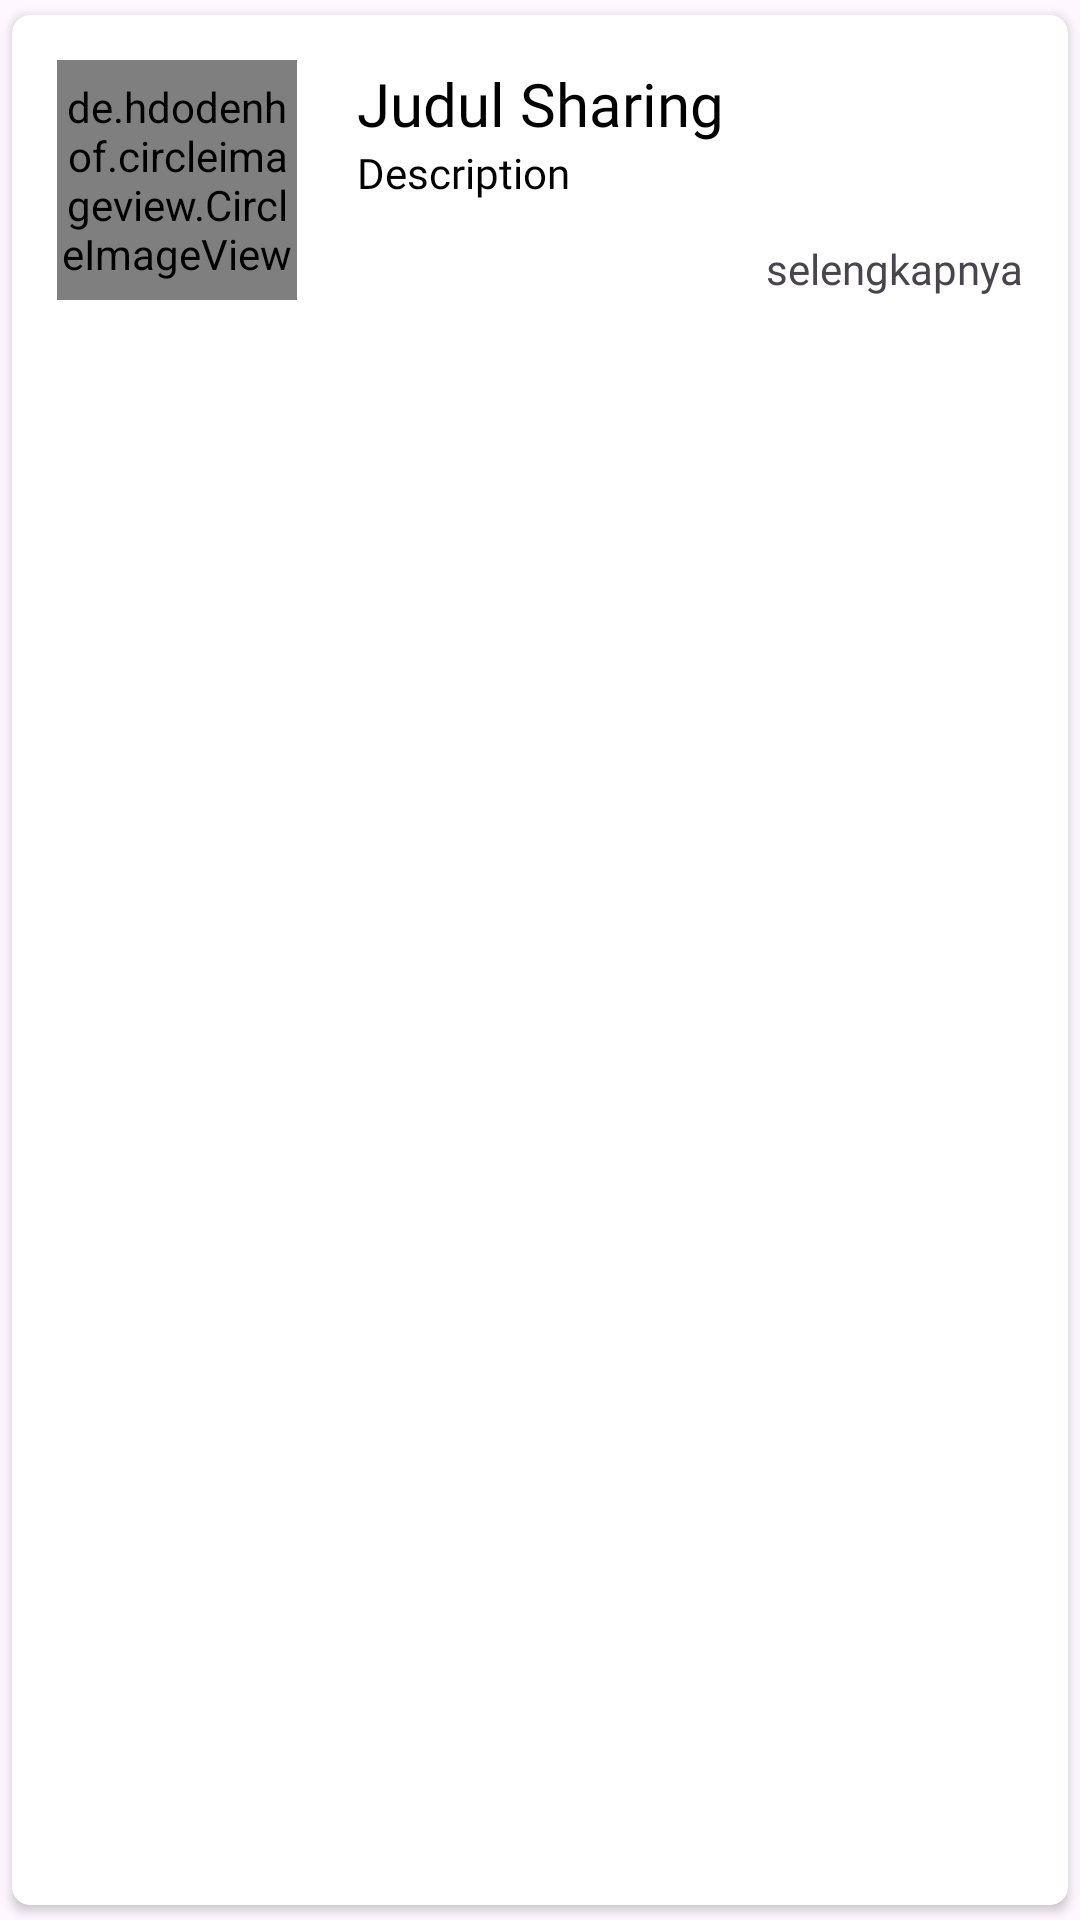

Layout XML and referenced resources for this Android screen:
<!-- AndroidManifest.xml: application theme Theme.Standu -->
<!-- res/layout/activity_sharingku_item.xml -->
<?xml version="1.0" encoding="utf-8"?>
<androidx.cardview.widget.CardView xmlns:android="http://schemas.android.com/apk/res/android"
    xmlns:tools="http://schemas.android.com/tools"
    android:layout_width="match_parent"
    android:layout_height="wrap_content"
    xmlns:app="http://schemas.android.com/apk/res-auto"
    app:cardCornerRadius="6dp"
    android:elevation="6dp"
    app:cardUseCompatPadding="true">

    <androidx.constraintlayout.widget.ConstraintLayout
        android:layout_width="match_parent"
        android:layout_height="wrap_content"
        android:padding="15dp">

        <de.hdodenhof.circleimageview.CircleImageView
            android:id="@+id/imageSharing"
            android:layout_width="80dp"
            android:layout_height="80dp"
            android:layout_centerVertical="true"
            android:src="@drawable/ic_launcher_background"
            app:civ_border_color="@color/white"
            app:civ_border_width="2dp"
            app:layout_constraintBottom_toBottomOf="parent"
            app:layout_constraintStart_toStartOf="parent"
            app:layout_constraintTop_toTopOf="parent" />

        <LinearLayout
            android:layout_width="0dp"
            android:layout_height="wrap_content"
            android:orientation="vertical"
            app:layout_constraintBottom_toBottomOf="parent"
            app:layout_constraintEnd_toEndOf="parent"
            app:layout_constraintStart_toEndOf="@+id/imageSharing"
            app:layout_constraintTop_toTopOf="parent">

            <TextView
                android:id="@+id/sharingku_judul"
                android:layout_width="match_parent"
                android:layout_height="wrap_content"
                android:fontFamily="@font/poppins_bold"
                android:paddingStart="20dp"
                android:paddingEnd="20dp"
                android:text="@string/sharing_judul"
                android:textColor="@color/black"
                android:textSize="20sp" />

            <TextView
                android:id="@+id/description"
                android:layout_width="match_parent"
                android:layout_height="32dp"
                android:fontFamily="@font/poppins"
                android:paddingStart="20dp"
                android:paddingEnd="20dp"
                android:text="@string/nutrisi_description"
                android:textColor="@color/black"
                 />

            <TextView
                android:layout_width="wrap_content"
                android:layout_height="wrap_content"
                android:text="@string/selengkapnya"
                android:fontFamily="@font/poppins"
                android:textSize="14sp"
                android:layout_gravity="right"/>

        </LinearLayout>



    </androidx.constraintlayout.widget.ConstraintLayout>

</androidx.cardview.widget.CardView>
<!-- resources referenced by this layout -->
<resources>
  <color name="black">#FF000000</color>
  <color name="white">#FFFFFFFF</color>
  <string name="nutrisi_description">Description</string>
  <string name="selengkapnya">selengkapnya</string>
  <string name="sharing_judul">Judul Sharing</string>
  <style name="Theme.Standu" parent="Base.Theme.Standu" />
  <style name="Base.Theme.Standu" parent="Theme.Material3.DayNight.NoActionBar">
          
          
      </style>
</resources>
